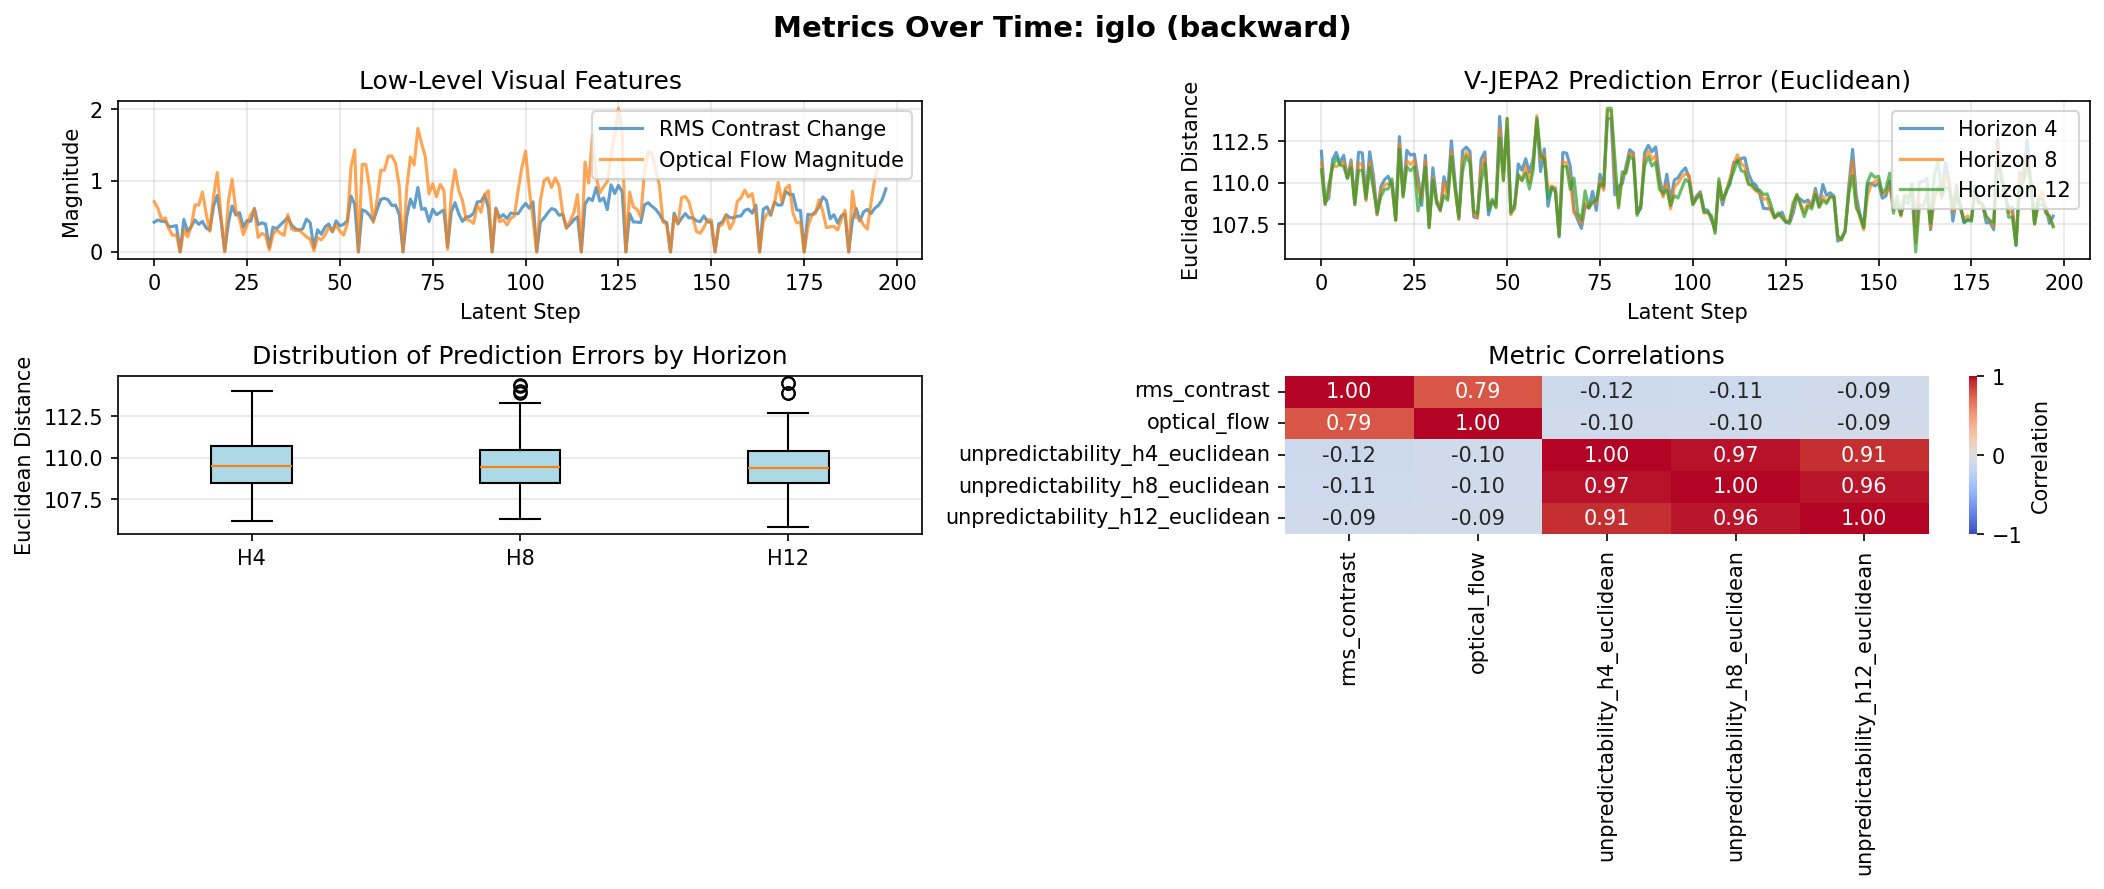

The table this chart was drawn from, first rows:
latent_step, raw_frame_idx, rms_contrast, optical_flow, unpredictability_h4_euclidean, unpredictability_h8_euclidean, unpredictability_h12_euclidean
0, 0, 0.417, 0.7057, 111.9, 111.2, 110.8
1, 1, 0.4475, 0.6114, 108.8, 108.7, 108.7
2, 2, 0.4293, 0.4578, 109.1, 109.4, 109.9
3, 3, 0.4273, 0.4774, 111.4, 111, 111
4, 4, 0.3538, 0.3187, 111.8, 111, 111.5
5, 5, 0.3577, 0.2292, 111.2, 111.1, 111.1
6, 6, 0.3698, 0.2421, 111.6, 111.2, 111
7, 7, 0.0007691, 0.001262, 110.3, 110.3, 110.3
8, 8, 0.4548, 0.3146, 111.4, 111.2, 110.9
9, 9, 0.2878, 0.2121, 108.8, 108.7, 108.7
10, 10, 0.3582, 0.3543, 111.8, 111.2, 110.7
11, 11, 0.4477, 0.6616, 111.8, 111.1, 110.7
12, 12, 0.3868, 0.6549, 109.2, 108.9, 109
13, 13, 0.4278, 0.8406, 111.8, 111.2, 110.9
14, 14, 0.3366, 0.5432, 110.4, 109.9, 109.6
15, 15, 0.3048, 0.2909, 108.1, 108.1, 108.2
16, 16, 0.6448, 0.7817, 109.7, 109.5, 109.2
17, 17, 0.7921, 1.113, 110.2, 109.8, 109.6
18, 18, 0.4497, 0.5006, 110.4, 109.9, 109.6
19, 19, 0.009513, 0.001205, 109.8, 110, 110.2
20, 20, 0.4104, 0.7114, 107.8, 107.7, 107.8
21, 21, 0.6445, 1.017, 112.8, 112.3, 112
22, 22, 0.5164, 0.5768, 109.3, 109.2, 109.1
23, 23, 0.551, 0.4622, 111.9, 111.3, 110.9
24, 24, 0.3487, 0.2426, 111.7, 111.1, 110.7
25, 25, 0.4399, 0.3757, 111.7, 111.3, 111
26, 26, 0.4286, 0.5275, 110.3, 109.8, 108.3
27, 27, 0.6097, 0.5924, 108.6, 109, 109.5
28, 28, 0.3827, 0.2019, 111.6, 111.3, 110.9
29, 29, 0.4077, 0.2603, 107.5, 107.3, 107.3
30, 30, 0.3891, 0.2335, 110.9, 110.3, 110.1
31, 31, 0.06398, 0.02837, 109, 109, 108.7
32, 32, 0.3462, 0.2445, 108.3, 108.3, 108.4
33, 33, 0.3259, 0.3087, 110.4, 110, 109.2
34, 34, 0.3805, 0.2617, 109.4, 109.1, 108.9
35, 35, 0.4308, 0.2322, 112.5, 111.9, 111.6
36, 36, 0.4812, 0.5242, 110, 109.6, 109.7
37, 37, 0.3769, 0.3227, 107.8, 107.8, 107.9
38, 38, 0.3263, 0.2993, 111.9, 111.3, 110.7
39, 39, 0.3059, 0.3092, 112.1, 111.8, 111.6
40, 40, 0.3248, 0.2602, 111.9, 111.5, 111.2
41, 41, 0.4602, 0.2116, 107.9, 108.1, 108.3
42, 42, 0.4108, 0.18, 107.9, 107.9, 108.1
43, 43, 0.06044, 0.01924, 111.4, 110.9, 110.1
44, 44, 0.3117, 0.2019, 111.8, 111.5, 111.2
45, 45, 0.2479, 0.1688, 108.1, 108.5, 108.3
46, 46, 0.349, 0.236, 108.9, 108.9, 109
47, 47, 0.3939, 0.3445, 108.7, 108.6, 108.5
48, 48, 0.2813, 0.2943, 114, 113.3, 112.7
49, 49, 0.4352, 0.3697, 110.7, 110.1, 110.1
50, 50, 0.366, 0.2934, 113.3, 113.9, 113.9
51, 51, 0.3865, 0.2353, 108.2, 108.1, 108.2
52, 52, 0.4355, 0.3914, 108.4, 108.5, 108.7
53, 53, 0.7825, 1.189, 111.1, 110.5, 110.5
54, 54, 0.6681, 1.43, 110.7, 110.1, 110.1
55, 55, 0.0, 0.0002312, 111.4, 111, 110.6
56, 56, 0.5919, 1.228, 110.6, 110, 109.6
57, 57, 0.5674, 1.227, 111.4, 111, 110.7
58, 58, 0.5134, 0.8908, 113.7, 114, 113.9
59, 59, 0.4344, 0.4139, 110.7, 111.4, 111.7
... 138 more rows
